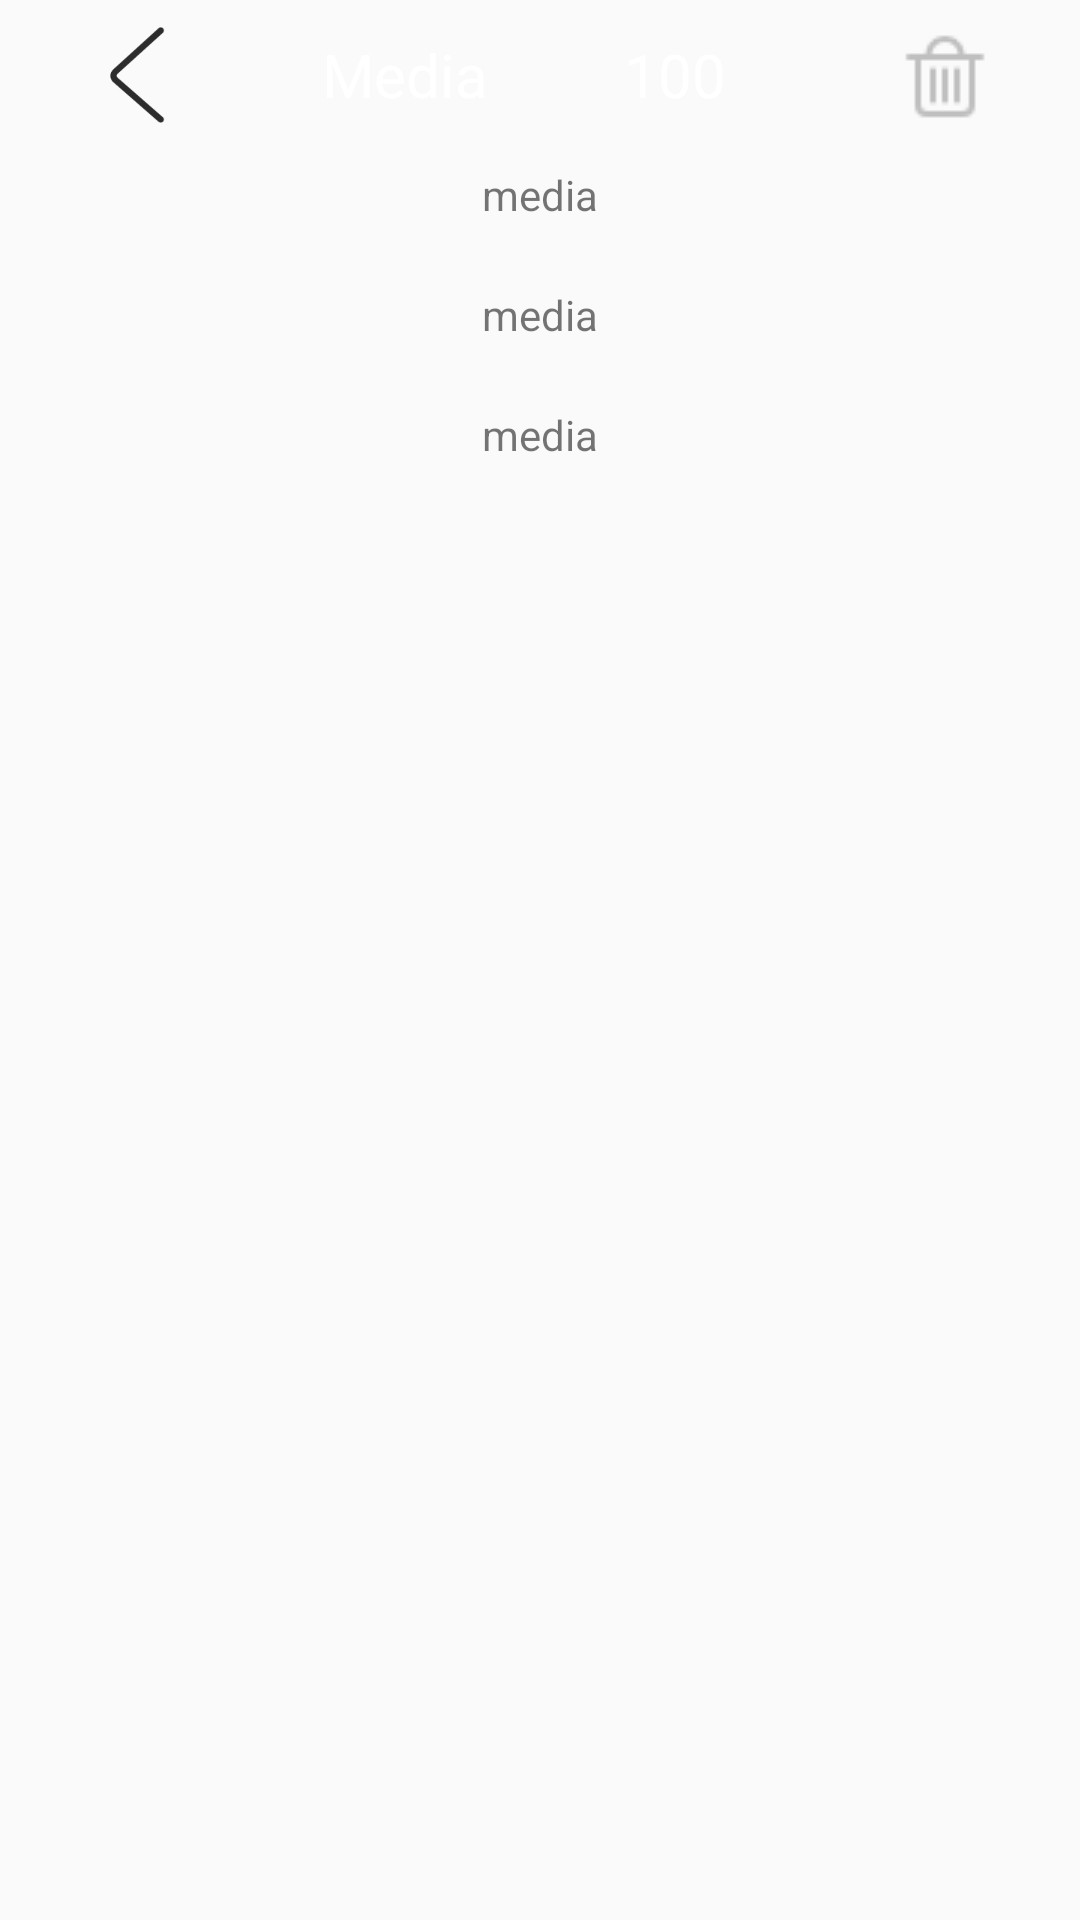

This screen was rendered from an Android layout file. Write that file and the resources it references.
<!-- AndroidManifest.xml: application theme AppTheme -->
<!-- res/layout/activity_favorite.xml -->
<?xml version="1.0" encoding="utf-8"?>
<LinearLayout xmlns:android="http://schemas.android.com/apk/res/android"
    xmlns:app="http://schemas.android.com/apk/res-auto"
    xmlns:tools="http://schemas.android.com/tools"
    android:layout_width="match_parent"
    android:layout_height="match_parent"
    android:orientation="vertical"
    tools:context=".playedlist.FavoriteActivity">


    <include
        android:id="@+id/top_action_bar"
        layout="@layout/top_action_bar"/>

    <android.support.v4.widget.NestedScrollView
        android:layout_width="match_parent"
        android:layout_height="wrap_content"
        android:fillViewport="true"
        android:scrollbars="vertical">

        <LinearLayout
            android:layout_width="match_parent"
            android:layout_height="wrap_content"
            android:orientation="vertical">

            <include layout="@layout/played_video_rv" />

            <include layout="@layout/played_photo_rv" />

            <include layout="@layout/played_audio_rv" />
        </LinearLayout>

    </android.support.v4.widget.NestedScrollView>


    
        
        
        
        
            
            
            
            
            
        
            
            
            
            
            
        
    

    
        
        
        

        
            
            
            
            
            

        
            
            
            
            
            
    

    
        
        
        
        
            
            
            
            
            
        
            
            
            
            
            
        
    

</LinearLayout>
<!-- res/layout/top_action_bar.xml (included above) -->
<?xml version="1.0" encoding="utf-8"?>

<LinearLayout xmlns:android="http://schemas.android.com/apk/res/android"
    android:layout_width="match_parent"
    android:layout_height="50dp"
    android:orientation="horizontal"
    android:layout_alignParentTop="true">

    <ImageView
        android:id="@+id/img_back"
        android:clickable="true"
        android:layout_width="0dp"
        android:layout_height="wrap_content"
        android:layout_gravity="center"
        android:gravity="center"
        android:layout_weight="1"
        android:contentDescription=""
        android:src="@drawable/icon_back"/>

    <TextView
        android:id="@+id/txt_title"
        android:layout_width="0dp"
        android:layout_height="wrap_content"
        android:layout_gravity="center"
        android:gravity="center"
        style="@style/txt_ActionBarStyle"
        android:text="Media"
        android:textAllCaps="false"
        android:layout_weight="1" />

    <TextView
        android:id="@+id/txt_number"
        android:layout_width="0dp"
        android:layout_height="wrap_content"
        android:layout_gravity="center"
        android:gravity="center"
        style="@style/txt_ActionBarStyle"
        android:text="100"
        android:textAllCaps="false"
        android:layout_weight="1" />

    <ImageView
        android:id="@+id/btn_del"
        android:clickable="true"
        android:layout_width="0dp"
        android:layout_height="wrap_content"
        android:layout_gravity="center"
        android:gravity="center"
        android:src="@drawable/icon_del"
        android:layout_weight="1"/>

</LinearLayout>
<!-- res/layout/played_video_rv.xml (included above) -->
<?xml version="1.0" encoding="utf-8"?>

<LinearLayout xmlns:android="http://schemas.android.com/apk/res/android"
    android:layout_width="match_parent"
    android:layout_height="wrap_content"
    android:id="@+id/play_video_rv"
    android:orientation="vertical">

    <TextView
        android:id="@+id/tv_video_submenu"
        android:layout_width="match_parent"
        android:layout_height="30dp"
        android:gravity="center"
        android:padding="5dp"
        android:text="media" />

    <android.support.v7.widget.RecyclerView
        android:id="@+id/video_rv"
        android:layout_width="match_parent"
        android:layout_height="wrap_content"
        android:orientation="vertical"
        android:padding="5dp"></android.support.v7.widget.RecyclerView>
</LinearLayout>
<!-- res/layout/played_photo_rv.xml (included above) -->
<?xml version="1.0" encoding="utf-8"?>

<LinearLayout xmlns:android="http://schemas.android.com/apk/res/android"
    android:id="@+id/play_photo_rv"
    android:layout_width="match_parent"
    android:layout_height="wrap_content"
    android:orientation="vertical">

    <TextView
        android:id="@+id/tv_photo_submenu"
        android:layout_width="match_parent"
        android:layout_height="30dp"
        android:gravity="center"
        android:padding="5dp"
        android:text="media" />

    <android.support.v7.widget.RecyclerView
        android:id="@+id/photo_rv"
        android:layout_width="match_parent"
        android:layout_height="wrap_content"
        android:orientation="vertical"
        android:padding="5dp"></android.support.v7.widget.RecyclerView>
</LinearLayout>
<!-- res/layout/played_audio_rv.xml (included above) -->
<?xml version="1.0" encoding="utf-8"?>

<LinearLayout xmlns:android="http://schemas.android.com/apk/res/android"
    android:layout_width="match_parent"
    android:layout_height="wrap_content"
    android:orientation="vertical">

    <TextView
        android:id="@+id/tv_audio_submenu"
        android:layout_width="match_parent"
        android:layout_height="30dp"
        android:gravity="center"
        android:padding="5dp"
        android:text="media" />

    <android.support.v7.widget.RecyclerView
        android:id="@+id/audio_rv"
        android:layout_width="match_parent"
        android:layout_height="wrap_content"
        android:orientation="vertical"
        android:padding="5dp"></android.support.v7.widget.RecyclerView>
</LinearLayout>
<!-- resources referenced by this layout -->
<resources>
  <!-- drawable icon_back: png bitmap (drawable, 3862 bytes) -->
  <!-- drawable icon_del: png bitmap (drawable, 608 bytes) -->
  <string name="audio">Audio</string>
  <string name="picture">Picture</string>
  <string name="video">Video</string>
  <style name="txt_ActionBarStyle">
          <item name="android:layout_width">wrap_content</item>
          <item name="android:layout_height">wrap_content</item>
          <item name="android:textSize">20sp</item>
          <item name="android:textColor">@color/colorTitle</item>
      </style>
  <style name="AppTheme" parent="Theme.AppCompat.Light.DarkActionBar">
      
          <item name="colorPrimary">@color/colorPrimary</item>
          <item name="colorPrimaryDark">@color/colorPrimaryDark</item>
          <item name="colorAccent">@color/colorAccent</item>
          <item name="android:listDivider">@drawable/divider</item>
      </style>
  <color name="colorTitle">#FFFFFF</color>
  <color name="colorPrimary">#3F51B5</color>
  <color name="colorPrimaryDark">#303F9F</color>
  <color name="colorAccent">#FF4081</color>
  <!-- drawable divider (drawable) -->
  <?xml version="1.0" encoding="utf-8"?>
  
  <shape xmlns:android="http://schemas.android.com/apk/res/android"
      android:shape="rectangle">
  
      <size android:height="1dp"
          android:width="1dp"/>
      <solid android:color="@color/colorDivider"/>
  </shape>
  <color name="colorDivider">#FFFFFF</color>
</resources>
